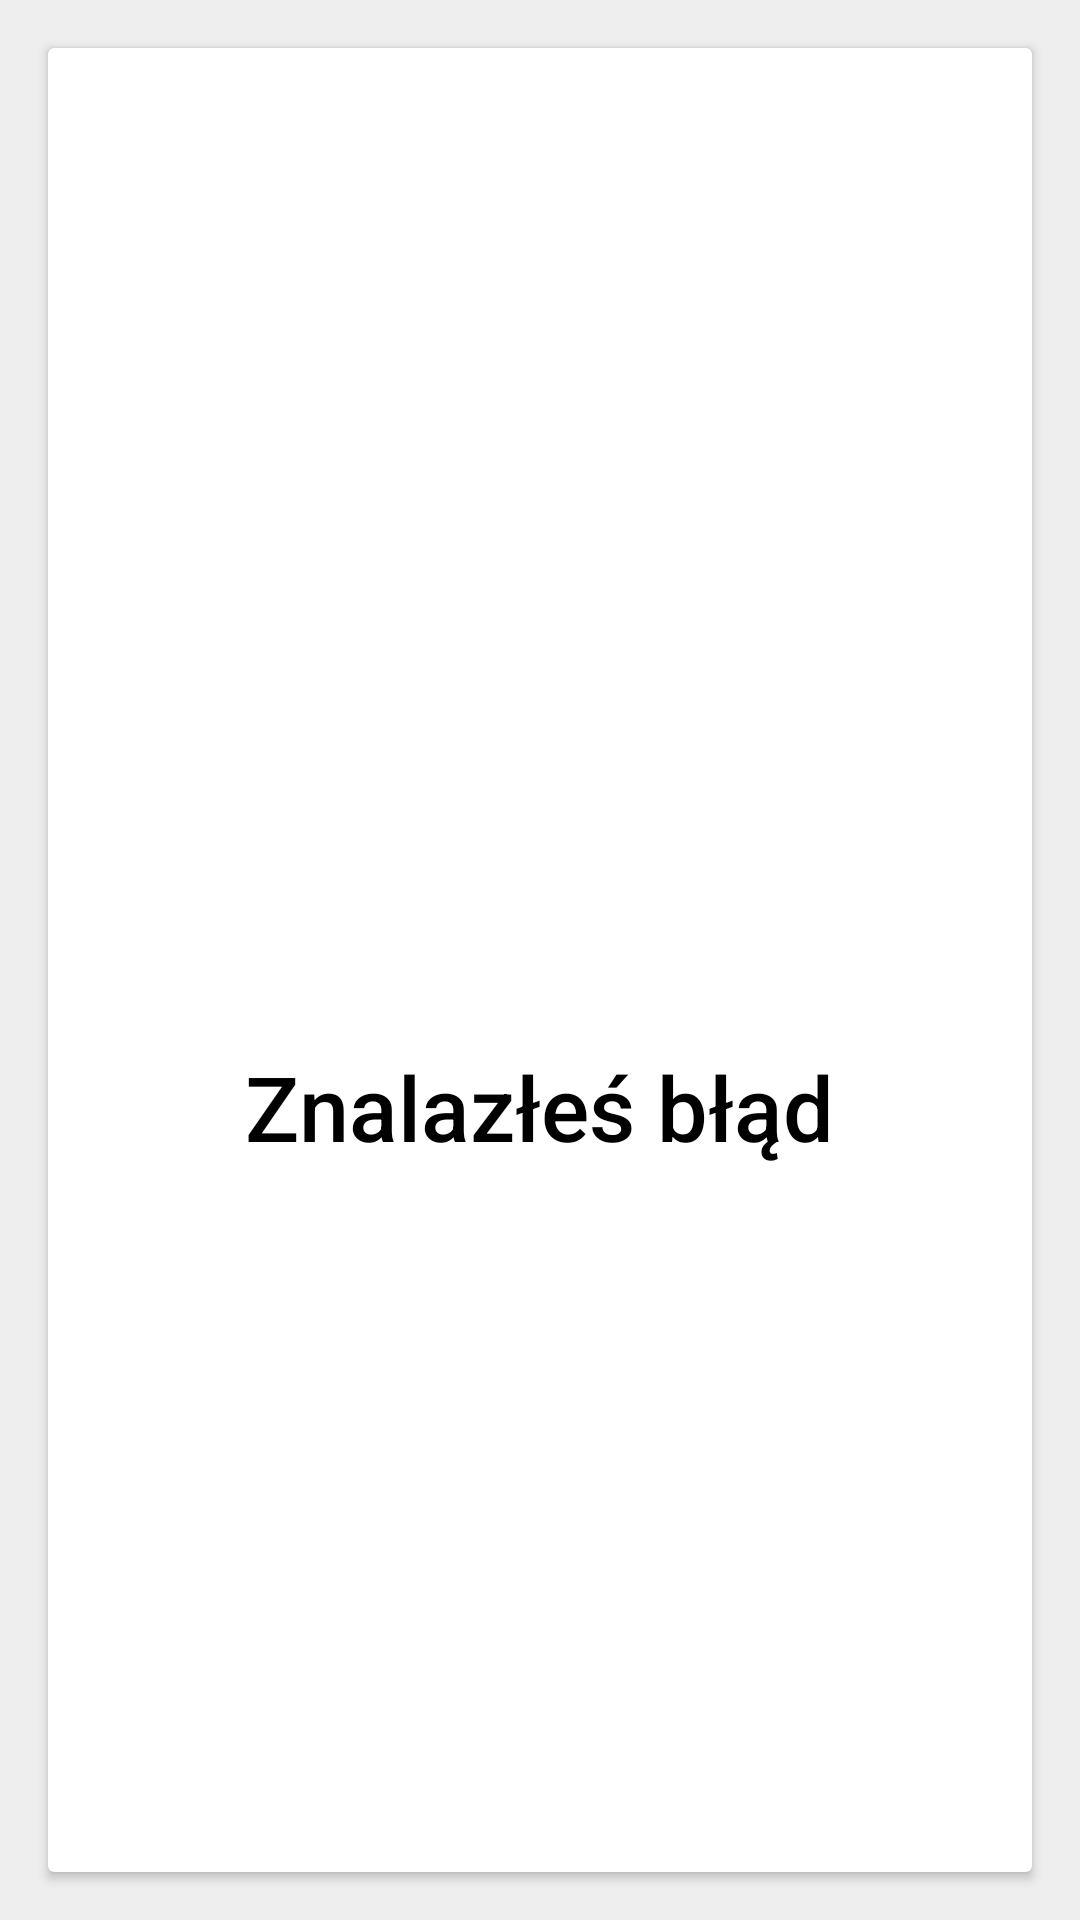

Here is an Android app screen rendered from its layout file. Give the layout XML and the strings, colors and styles it references.
<!-- AndroidManifest.xml: application theme AppTheme -->
<!-- res/layout/fragment_fiszki.xml -->
<?xml version="1.0" encoding="utf-8"?>
<LinearLayout xmlns:android="http://schemas.android.com/apk/res/android"
    xmlns:app="http://schemas.android.com/apk/res-auto"

    android:orientation="vertical"
    android:layout_width="match_parent"
    android:layout_height="match_parent"
    android:id="@+id/fragment"
    android:background="#eeeeee">

    <android.support.v7.widget.CardView
        android:layout_width="match_parent"
        android:layout_height="match_parent"
        android:layout_margin="16dp">

        <LinearLayout
            android:layout_width="match_parent"
            android:layout_height="match_parent"
            android:orientation="vertical"
            android:weightSum="25">



    <WebView
        android:layout_marginTop="50sp"
        android:layout_width="wrap_content"
        android:layout_height="wrap_content"
        android:visibility="invisible"
        android:layout_gravity="center|top"
        android:background="#da3c2f"
        android:id="@+id/webView563"
        android:layout_weight="9"
        android:layout_marginBottom="10dp" />

    <TextView
        android:text="Znalazłeś błąd"
        android:visibility="visible"
        android:layout_gravity="center"
        android:layout_width="wrap_content"
        android:gravity="center"
        android:layout_marginStart="5sp"
        android:layout_marginLeft="5sp"
        android:layout_marginEnd="5sp"
        android:layout_marginRight="5sp"
        android:layout_weight="8"
        android:textColor="#000000"
        android:fontFamily="sans-serif-medium"
        android:textSize="30dp"
        android:id="@+id/textView7"
        android:layout_height="wrap_content" />

        </LinearLayout>


    </android.support.v7.widget.CardView>


</LinearLayout>
<!-- resources referenced by this layout -->
<resources>
  <style name="AppTheme" parent="Theme.AppCompat.Light.DarkActionBar">
          
          <item name="colorPrimary">@color/colorPrimary</item>
          <item name="windowActionBar">false</item>
          <item name="windowNoTitle">true</item>
          <item name="colorPrimaryDark">@color/colorPrimaryDark</item>
          <item name="colorAccent">@color/colorAccent</item>
      </style>
  <!-- not gathered from this repository: default colours our renderer supplied (Android Studio template values) -->
  <color name="colorPrimary">#FF6200EE</color>
  <color name="colorPrimaryDark">#FF3700B3</color>
  <color name="colorAccent">#FF03DAC5</color>
</resources>
